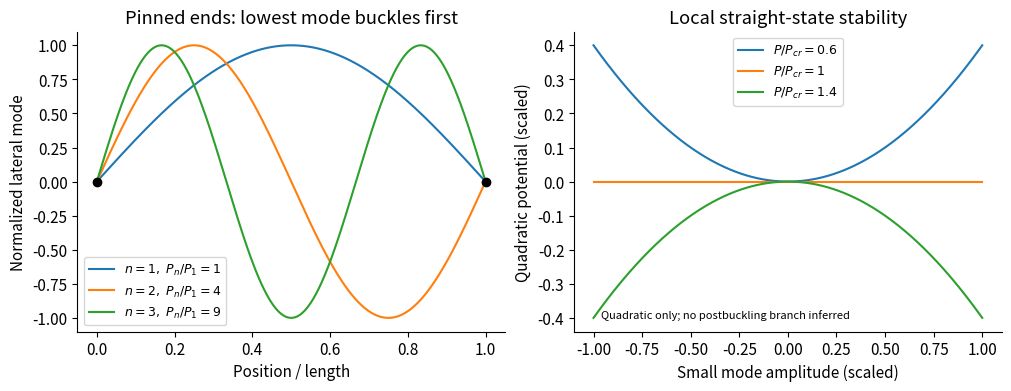

This chart was generated by the following Python code:
import numpy as np
import matplotlib
matplotlib.use('Agg')
import matplotlib.pyplot as plt
from matplotlib.patches import Rectangle
plt.rcParams.update({'font.size':11,'axes.spines.top':False,'axes.spines.right':False,'figure.facecolor':'white','savefig.facecolor':'white'})

fig,ax=plt.subplots(1,2,figsize=(10,3.8),layout='constrained');x=np.linspace(0,1,600)
for n in [1,2,3]:ax[0].plot(x,np.sin(n*np.pi*x),label=fr'$n={n},\ P_n/P_1={n*n}$')
ax[0].plot([0,1],[0,0],'ko');ax[0].set(xlabel='Position / length',ylabel='Normalized lateral mode',title='Pinned ends: lowest mode buckles first');ax[0].legend(fontsize=9,loc='lower left')
a=np.linspace(-1,1,500)
for p in [.6,1,1.4]:ax[1].plot(a,(1-p)*a*a,label=fr'$P/P_{{cr}}={p}$')
ax[1].set(xlabel='Small mode amplitude (scaled)',ylabel='Quadratic potential (scaled)',title='Local straight-state stability');ax[1].legend(fontsize=9,loc='upper center');ax[1].text(-.96,-.4,'Quadratic only; no postbuckling branch inferred',fontsize=8)
fig.savefig('paper-1-euler-strut.png',dpi=155)
